Run: headless pygame with SDL's dummy video driver; simulated clock (each Clock.tick advances the game by its frame time, no real sleeping); random seed 0; keys injected as events and as key.get_pressed() state; no mouse input.
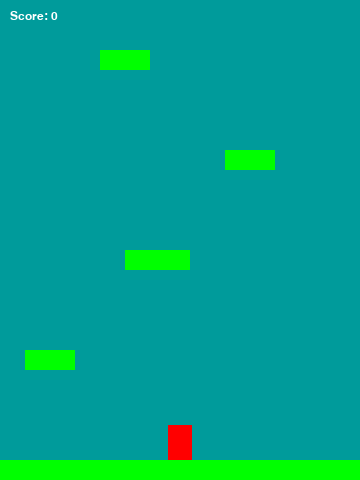
Frame 1 of 4 · flips 1–60 · no input
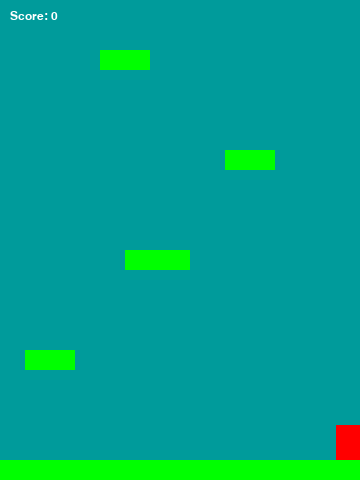
Frame 2 of 4 · flips 61–180 · tapped SPACE, RETURN · held RIGHT (→), D
Frame 3 of 4 · flips 181–300 · held DOWN (↓), S · screen unchanged from frame 2, image omitted
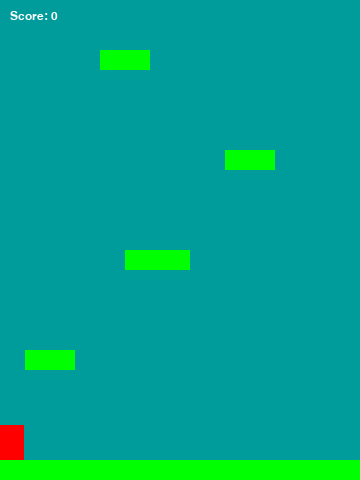
Frame 4 of 4 · flips 301–420 · held LEFT (←), A, UP (↑), W

The pygame program that drew these frames:

# Jump!
# by KidsCanCode 2014
# A Doodle Jump style game in Pygame
import pygame
import sys
import random

# define some colors
BLACK = (0, 0, 0)
WHITE = (255, 255, 255)
RED = (255, 0, 0)
GREEN = (0, 255, 0)
BLUE = (0, 0, 255)
LIGHTBLUE = (0, 155, 155)
BGCOLOR = LIGHTBLUE

# basic constants for your game options
# higher gravity is harder!
WIDTH = 360
HEIGHT = 480
FPS = 30
GRAVITY = 1

class Player(pygame.sprite.Sprite):
    # The player object - a nice red rectangle
    # constants for player properties - size and speed
    width = 24
    height = 36
    speed = 8
    jump_speed = 18

    def __init__(self):
        # player init - create the sprite and set the starting location
        pygame.sprite.Sprite.__init__(self)
        self.speed_x = 0
        self.speed_y = 0
        self.image = pygame.Surface((self.width, self.height))
        self.image.fill(RED)
        self.rect = self.image.get_rect()
        self.rect.centerx = WIDTH / 2
        self.rect.bottom = HEIGHT - 50

    def update(self):
        # update the player's position
        # add gravity
        self.speed_y += GRAVITY
        # move the sprite
        self.rect.y += self.speed_y
        self.rect.x += self.speed_x
        #stop at the left and right sides
        if self.rect.left < 0:
            self.rect.left = 0
            self.speed_x = 0
        if self.rect.right > WIDTH:
            self.rect.right = WIDTH
            self.speed_x = 0

    def jump(self):
        # need to see if there's a platform under us.  If not, can't jump
        # move down a little bit and see if there's a collision
        self.rect.y += 1
        hit_list = pygame.sprite.spritecollide(self, platform_sprite_list, False)
        self.rect.y -= 1
        if hit_list:
            self.speed_y -= self.jump_speed

    def stop(self, dir):
        # stop moving if that direction's key is released
        if dir == 'l' and self.speed_x < 0:
            self.speed_x = 0
        if dir == 'r' and self.speed_x > 0:
            self.speed_x = 0

    def go(self, dir):
        # move in the direction pressed
        if dir == 'l':
            self.speed_x = -self.speed
        if dir == 'r':
            self.speed_x = self.speed

class Platform(pygame.sprite.Sprite):
    # platform objects - green rectangles
    def __init__(self, x, y, size):
        # platform init - set location and size (width)
        pygame.sprite.Sprite.__init__(self)
        # platform thickness is 20, set lower for thinner platforms
        self.image = pygame.Surface((size, 20))
        self.image.fill(GREEN)
        self.rect = self.image.get_rect()
        self.rect.x = x
        self.rect.y = y

    def offscreen(self):
        # check to see if the platform has moved off the bottom of the screen
        if self.rect.top > HEIGHT + 10:
            return True
        return False

def draw_text(text, size, x, y):
    # utility function to draw text at a given location
    font_name = pygame.font.match_font('arial')
    font = pygame.font.Font(font_name, size)
    text_surface = font.render(text, True, WHITE)
    text_rect = text_surface.get_rect()
    text_rect.topleft = (x, y)
    screen.blit(text_surface, text_rect)

# initialize pygame
pygame.init()
screen = pygame.display.set_mode((WIDTH, HEIGHT))
pygame.display.set_caption("Jump!")
clock = pygame.time.Clock()

# create a sprite group to hold all sprites
all_sprite_list = pygame.sprite.Group()
player = Player()
all_sprite_list.add(player)
# create the starting platforms
platform_list = [[0, HEIGHT-20, WIDTH],
                 [25, 350, 50],
                 [125, 250, 65],
                 [225, 150, 50],
                 [100, 50, 50]]
# this sprite group just holds the platforms - they go in the all list too
platform_sprite_list = pygame.sprite.Group()
for loc in platform_list:
    plat = Platform(loc[0], loc[1], loc[2])
    all_sprite_list.add(plat)
    platform_sprite_list.add(plat)
score = 0
running = True
# start the game loop
while running:
    dt = clock.tick(FPS)
    # check for all your events
    for event in pygame.event.get():
        # this one checks for the window being closed
        if event.type == pygame.QUIT:
            pygame.quit()
            sys.exit()
        # now check for keypresses
        elif event.type == pygame.KEYDOWN:
            # this one quits if the player presses Esc
            if event.key == pygame.K_ESCAPE:
                pygame.quit()
                sys.exit()
            if event.key == pygame.K_SPACE:
                player.jump()
            if event.key == pygame.K_LEFT:
                player.go('l')
            if event.key == pygame.K_RIGHT:
                player.go('r')
        elif event.type == pygame.KEYUP:
            if event.key == pygame.K_LEFT:
                player.stop('l')
            if event.key == pygame.K_RIGHT:
                player.stop('r')

    ##### Game logic goes here  #########
    # shift all platforms down when player jumps into the top 1/4 of screen
    if player.rect.top <= HEIGHT / 4:
        for sprite in all_sprite_list:
            sprite.rect.y += max(abs(player.speed_y), 8)

    # only collide with the platforms if falling down
    if player.speed_y >= 0:
        hit_list = pygame.sprite.spritecollide(player, platform_sprite_list, False)
        if len(hit_list) > 0:
            player.speed_y = 0
            player.rect.bottom = hit_list[0].rect.top

    # delete platforms that fall off the screen and create new ones to replace
    for plat in platform_sprite_list:
        if plat.offscreen():
            all_sprite_list.remove(plat)
            platform_sprite_list.remove(plat)
            # new platform is created off the top of the screen
            newplat = Platform(random.randrange(-10, WIDTH-30),
                               -20, random.randrange(40, 65))
            all_sprite_list.add(newplat)
            platform_sprite_list.add(newplat)
            score += 10

    # die
    if player.rect.bottom > HEIGHT:
        for plat in platform_sprite_list:
            plat.rect.y -= max(player.speed_y, 10)
            if plat.rect.bottom < -100:
                all_sprite_list.remove(plat)
                platform_sprite_list.remove(plat)
    if len(platform_sprite_list) == 0:
        running = False

    ##### Draw/update screen #########
    screen.fill(BGCOLOR)
    all_sprite_list.update()
    all_sprite_list.draw(screen)
    score_text = 'Score: %s' % int(score)
    draw_text(score_text, 18, 10, 10)
    # after drawing, flip the display
    pygame.display.flip()
